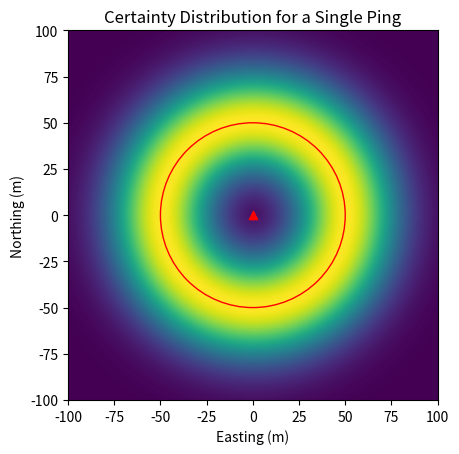
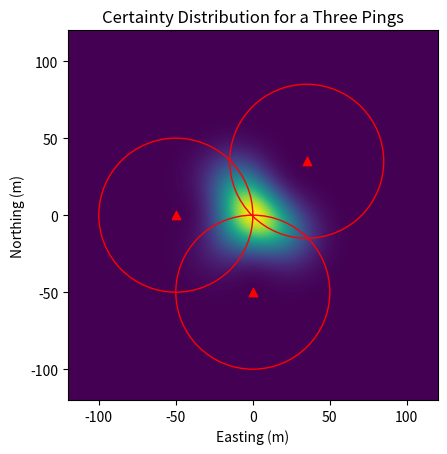

Recreate these plots in Python, in order.
#!/usr/bin/env python3

import matplotlib.pyplot as plt; plt.ion()
import numpy as np
from scipy import stats as st

width = 100

dist = 50



if __name__ == '__main__':
	field = np.zeros((2 * width, 2 * width))
	origin = np.array([width, width])
	stddev = 0.4 * dist
	mean = dist
	rv = st.norm(loc = dist, scale = stddev)
	for x in range(field.shape[0]):
		for y in range(field.shape[1]):
			r = np.linalg.norm(np.array([x, y]) - origin)
			field[x, y] = rv.pdf(r)
	fig = plt.figure()
	plt.imshow(field, extent=(-width, width, -width, width), origin='lower')
	plt.scatter(0, 0, marker='^', color='red')
	cir = plt.Circle((0, 0), radius=dist, fill=False, edgecolor='red')
	fig.gca().add_artist(cir)
	plt.xlabel('Easting (m)')
	plt.ylabel('Northing (m)')
	plt.title('Certainty Distribution for a Single Ping')
	plt.savefig('single_dist.png')
	# plt.close()


	width = 120
	pings = [np.array([-dist, 0]), np.array([0, -dist]), np.array([.7*dist, .7*dist])]
	field = np.zeros((2 * width, 2 * width))
	origin = np.array([width, width])
	stddev = 0.4 * dist
	mean = dist
	rv = st.norm(loc = dist, scale = stddev)
	for x in range(field.shape[0]):
		for y in range(field.shape[1]):
			for ping in pings:
				r = np.linalg.norm(np.array([x, y]) - origin - ping)
				field[x, y] += np.log10(rv.pdf(r))
	fig1 = plt.figure()
	plt.imshow(np.power(10, field), extent=(-width, width, -width, width), origin='lower')
	for ping in pings:
		plt.scatter(ping[0], ping[1], marker='^', color='red')
		cir = plt.Circle(ping, radius=dist, fill=False, edgecolor='red')
		fig1.gca().add_artist(cir)
	plt.xlabel('Easting (m)')
	plt.ylabel('Northing (m)')
	plt.title('Certainty Distribution for a Three Pings')
	plt.savefig('mult_dist.png')
	# plt.close()
